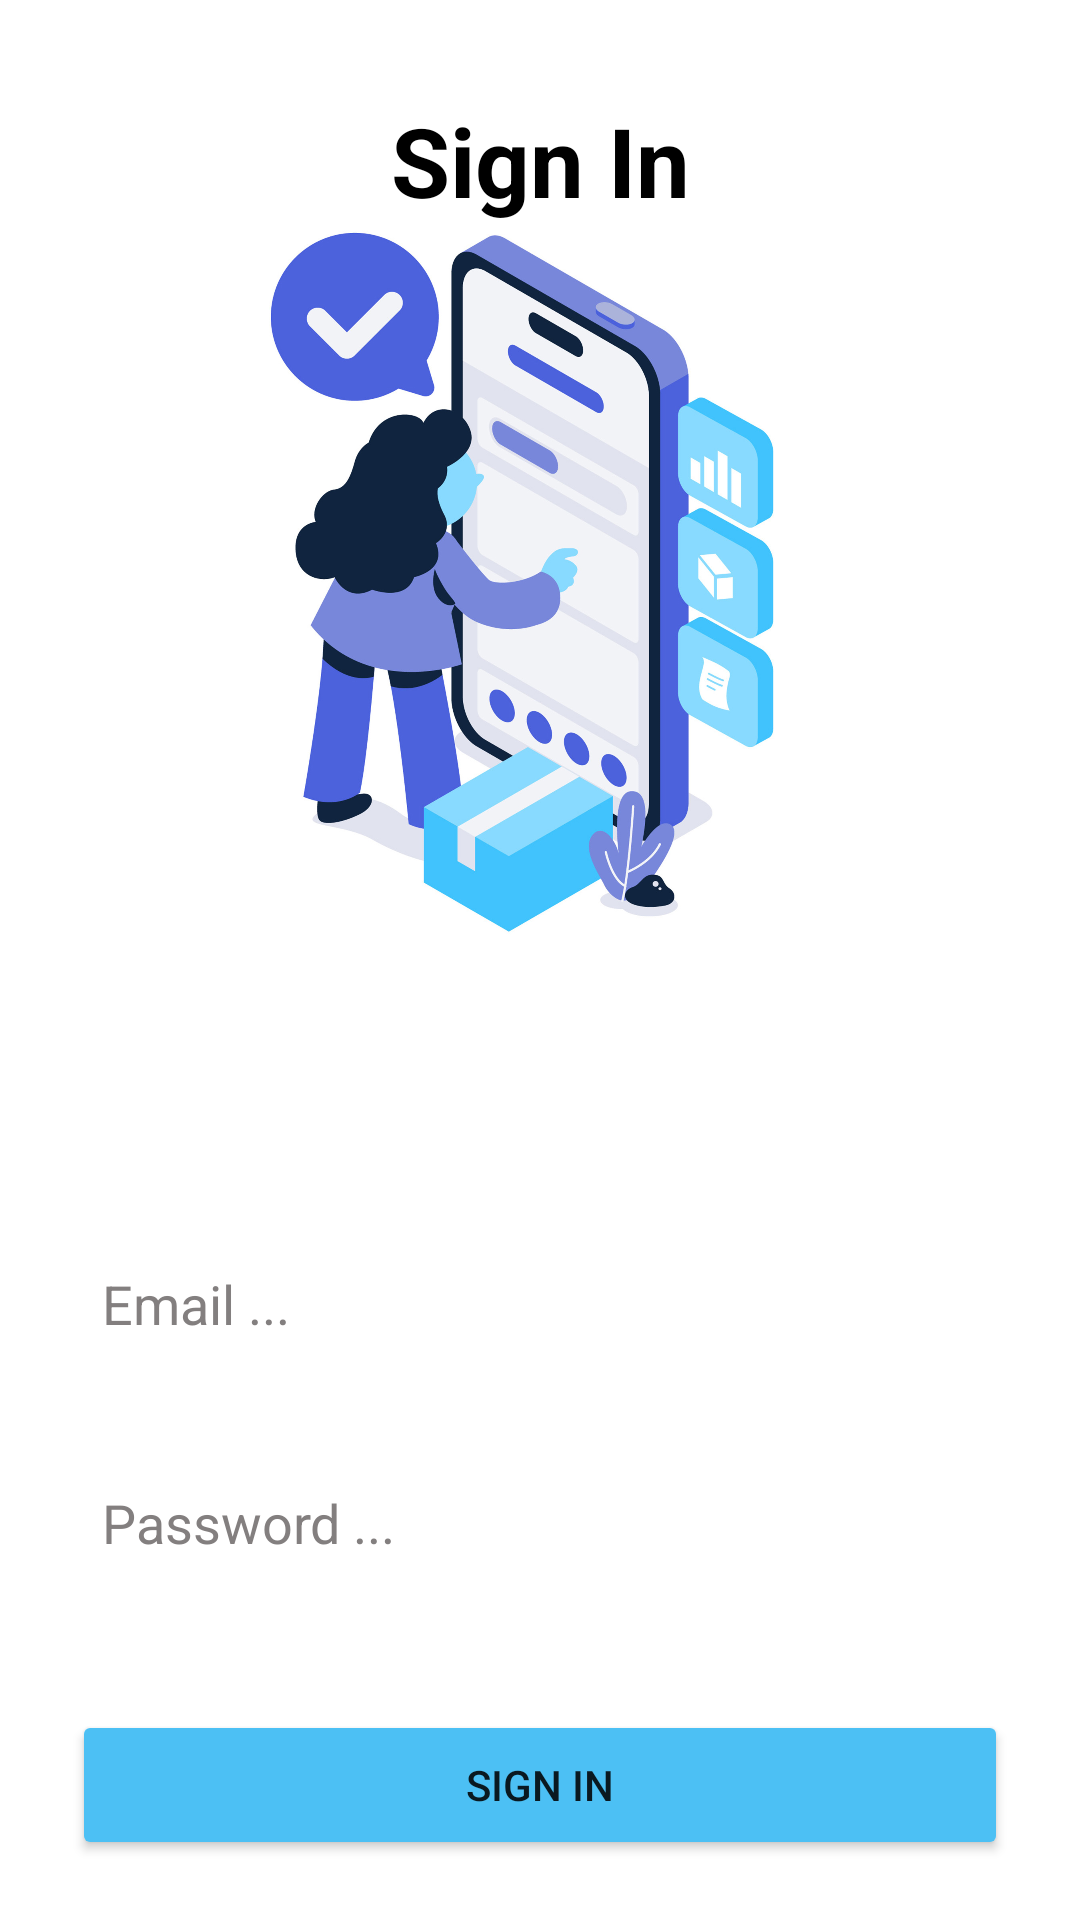

Layout XML and referenced resources for this Android screen:
<!-- AndroidManifest.xml: application theme Theme.Loginsignup -->
<!-- res/layout/fragment_signinfragment.xml -->
<?xml version="1.0" encoding="utf-8"?>
<androidx.constraintlayout.widget.ConstraintLayout xmlns:android="http://schemas.android.com/apk/res/android"
    xmlns:tools="http://schemas.android.com/tools"
    android:layout_width="match_parent"
    android:layout_height="match_parent"
    xmlns:app="http://schemas.android.com/apk/res-auto"
    android:background="@drawable/image5"
    tools:context=".views.signinfragment">
    <TextView
        android:layout_width="wrap_content"
        android:layout_height="wrap_content"
        android:layout_gravity="center_horizontal"
        android:layout_marginTop="32dp"
        android:text="Sign In"
        android:textColor="@color/black"
        android:textSize="32sp"
        android:textStyle="bold"
        app:layout_constraintEnd_toEndOf="parent"
        app:layout_constraintStart_toStartOf="parent"
        app:layout_constraintTop_toTopOf="parent" />

    <EditText
        android:id="@+id/emailEditSignIn"
        android:layout_width="0dp"
        android:layout_height="45dp"
        android:layout_marginStart="24dp"
        android:layout_marginTop="412dp"
        android:layout_marginEnd="24dp"
        android:background="@drawable/edit_bg"
        android:ems="10"
        android:hint="Email ..."
        android:inputType="textEmailAddress"
        android:padding="10dp"
        android:textColor="@color/black"
        android:textColorHint="#837F7F"
        app:layout_constraintEnd_toEndOf="parent"
        app:layout_constraintHorizontal_bias="0.0"
        app:layout_constraintStart_toStartOf="parent"
        app:layout_constraintTop_toTopOf="parent" />

    <EditText
        android:id="@+id/passEditSignIn"
        android:layout_width="0dp"
        android:layout_height="45dp"
        android:layout_marginStart="24dp"
        android:layout_marginTop="28dp"
        android:layout_marginEnd="24dp"
        android:background="@drawable/edit_bg"
        android:ems="10"
        android:textColor="@color/black"
        android:hint="Password ..."
        android:textColorHint="#837F7F"
        android:inputType="textPassword"
        android:padding="10dp"
        app:layout_constraintEnd_toEndOf="parent"
        app:layout_constraintHorizontal_bias="0.0"
        app:layout_constraintStart_toStartOf="parent"
        app:layout_constraintTop_toBottomOf="@+id/emailEditSignIn" />

    <Button
        android:id="@+id/signInBtn"
        android:layout_width="0dp"
        android:layout_height="50dp"
        android:layout_marginStart="24dp"
        android:layout_marginTop="40dp"
        android:layout_marginEnd="24dp"
        android:backgroundTint="@color/yellow"
        android:text="Sign IN"
        app:layout_constraintEnd_toEndOf="parent"
        app:layout_constraintHorizontal_bias="0.0"
        app:layout_constraintStart_toStartOf="parent"
        app:layout_constraintTop_toBottomOf="@+id/passEditSignIn" />

    <TextView
        android:id="@+id/signUpText"
        android:layout_width="wrap_content"
        android:layout_height="wrap_content"
        android:layout_marginTop="72dp"
        android:text="Not Registered Yet ? Sign Up"
        android:textColor="@color/black"
        android:textSize="15sp"
        android:textStyle="bold"
        app:layout_constraintEnd_toEndOf="parent"
        app:layout_constraintHorizontal_bias="0.497"
        app:layout_constraintStart_toStartOf="parent"
        app:layout_constraintTop_toBottomOf="@+id/signInBtn" />

    <TextView
        android:id="@+id/password"
        android:layout_width="wrap_content"
        android:layout_height="wrap_content"
        android:layout_marginTop="28dp"
        android:text="Forgot password?"
        android:textColor="@color/black"
        android:textSize="15sp"
        android:textStyle="bold"
        app:layout_constraintEnd_toEndOf="parent"
        app:layout_constraintHorizontal_bias="0.109"
        app:layout_constraintStart_toStartOf="parent"
        app:layout_constraintTop_toBottomOf="@+id/signInBtn" />


</androidx.constraintlayout.widget.ConstraintLayout>
<!-- resources referenced by this layout -->
<resources>
  <color name="black">#FF000000</color>
  <color name="yellow">#4CC0F4</color>
  <!-- drawable image5: jpg bitmap (drawable, 272051 bytes) -->
  <style name="Theme.Loginsignup" parent="Theme.MaterialComponents.DayNight.NoActionBar">
          
          <item name="colorPrimary">@color/purple_500</item>
          <item name="colorPrimaryVariant">@color/purple_700</item>
          <item name="colorOnPrimary">@color/white</item>
          
          <item name="colorSecondary">@color/teal_200</item>
          <item name="colorSecondaryVariant">@color/teal_700</item>
          <item name="colorOnSecondary">@color/black</item>
          
          <item name="android:statusBarColor" tools:targetApi="l">@color/yellow</item>
          
      </style>
  <color name="purple_500">#FF6200EE</color>
  <color name="purple_700">#FF3700B3</color>
  <color name="white">#FFFFFFFF</color>
  <color name="teal_200">#FF03DAC5</color>
  <color name="teal_700">#FF018786</color>
</resources>
